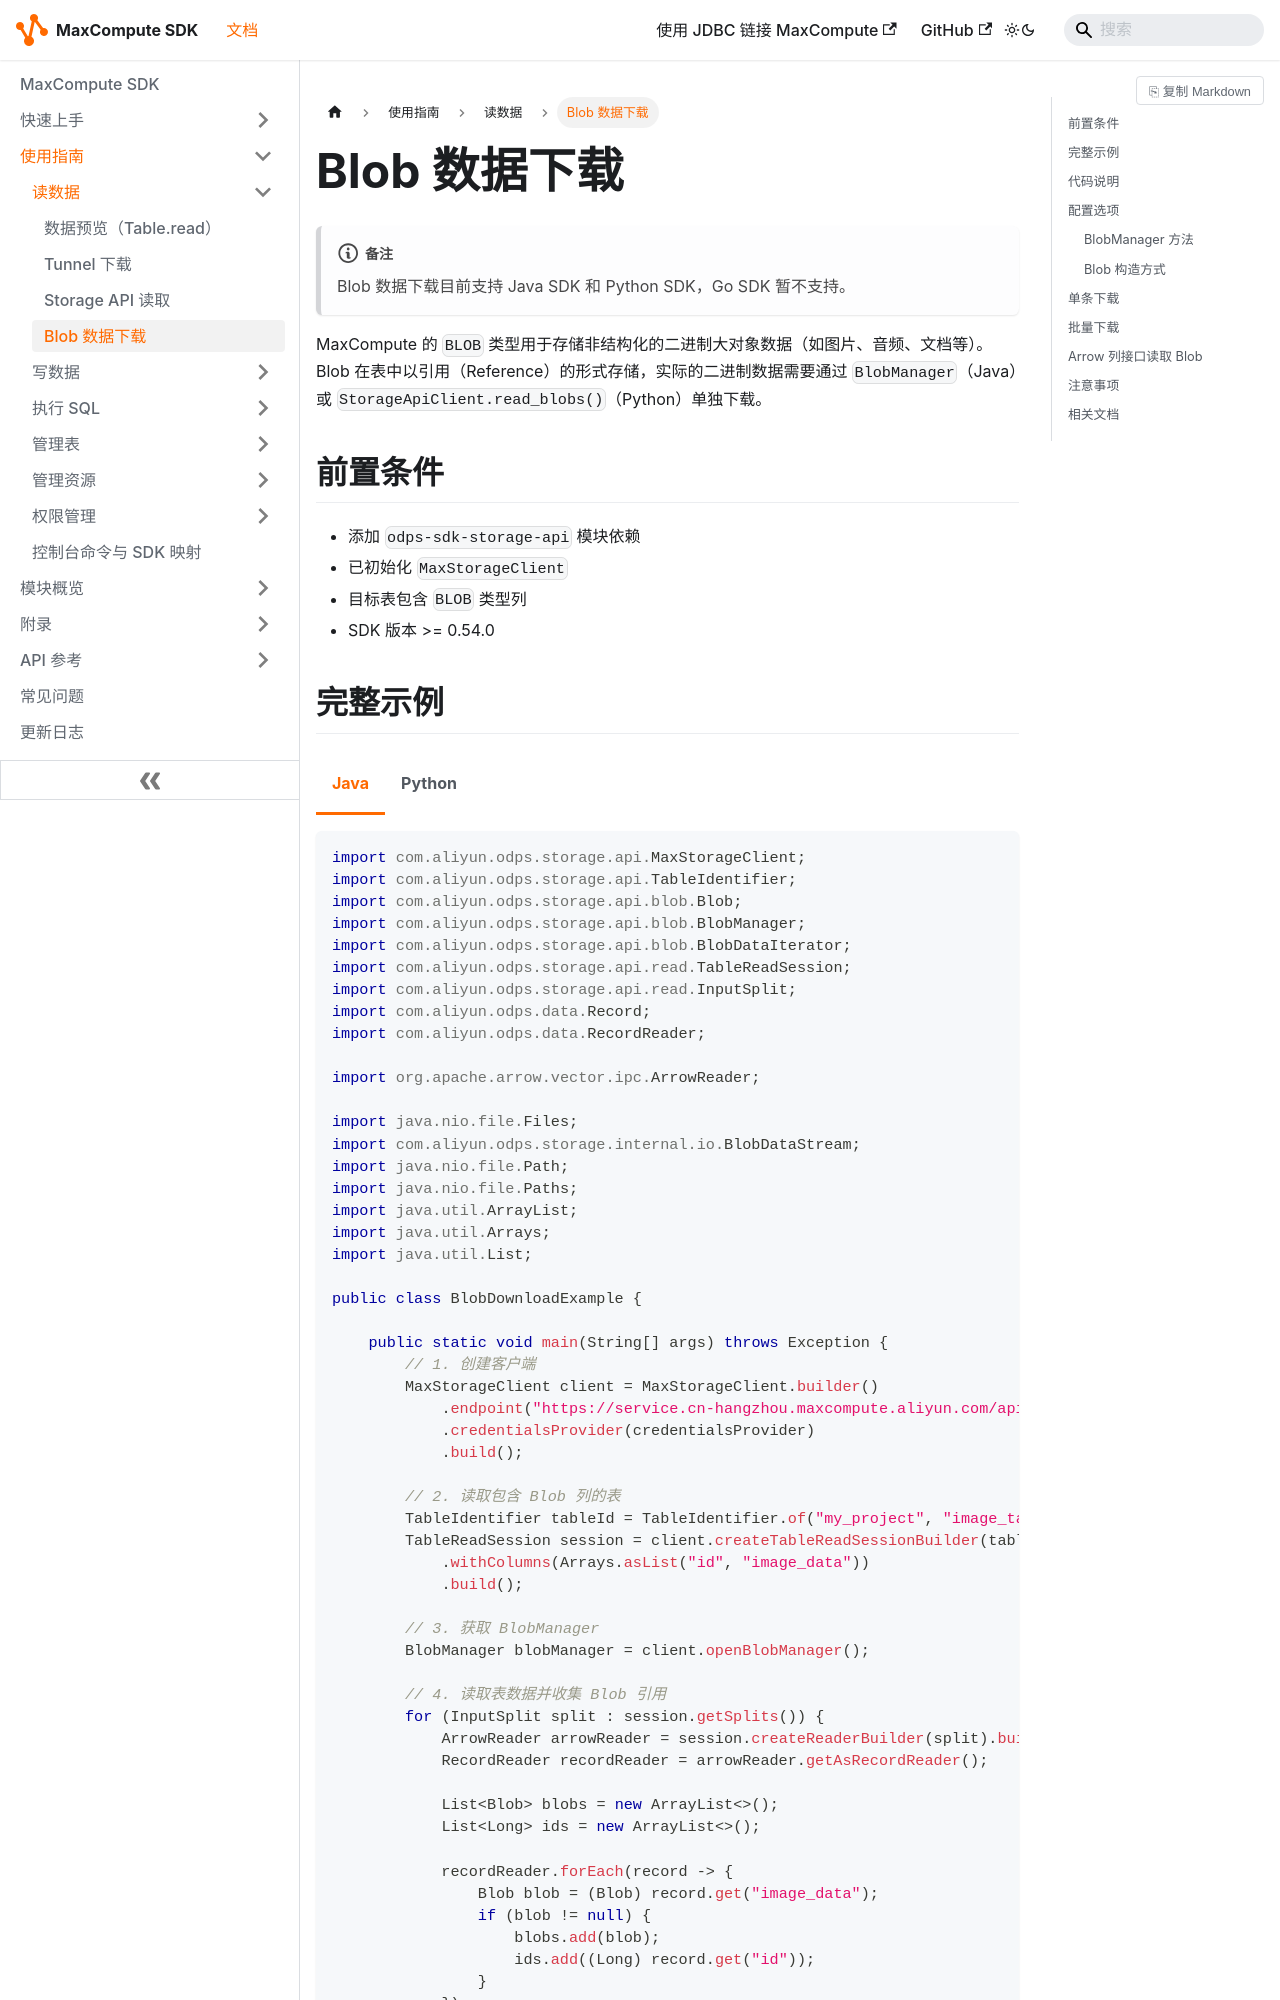

repository: aliyun/aliyun-odps-java-sdk · page: guides/read-data/blob/index.html · generator: docusaurus

---
title: Blob 数据下载
description: 使用 Storage API 的 BlobManager 下载非结构化二进制大对象数据（图片、音频、文档等）。
sidebar_position: 5
module: odps-sdk-storage-api
task: read-data
apis: [BlobManager]
since: "0.54.0"
keywords: [Blob, 二进制, 非结构化, BlobManager, 下载, 批量下载]
---

# Blob 数据下载

:::note
Blob 数据下载目前支持 Java SDK 和 Python SDK，Go SDK 暂不支持。
:::

MaxCompute 的 `BLOB` 类型用于存储非结构化的二进制大对象数据（如图片、音频、文档等）。Blob 在表中以引用（Reference）的形式存储，实际的二进制数据需要通过 `BlobManager`（Java）或 `StorageApiClient.read_blobs()`（Python）单独下载。

## 前置条件

- 添加 `odps-sdk-storage-api` 模块依赖
- 已初始化 `MaxStorageClient`
- 目标表包含 `BLOB` 类型列
- SDK 版本 >= 0.54.0
